21-way image classification set "processed" from GitHub (Tensai-Kartik/PlantCare); label vocabulary: apple black rot, apple cedar apple rust, apple healthy, apple scab, corn common rust, corn healthy, corn northern leaf blight, grape black rot, grape esca black measles, grape healthy, pepper bell bacterial spot, pepper bell healthy, potato early blight, potato healthy, potato late blight, tomato bacterial spot, tomato early blight, tomato healthy, tomato late blight, tomato septoria leaf spot, tomato yellow leaf curl virus.

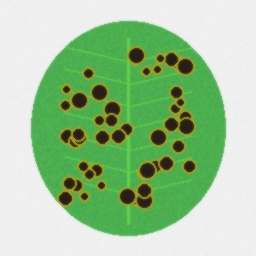
Label: pepper bell bacterial spot

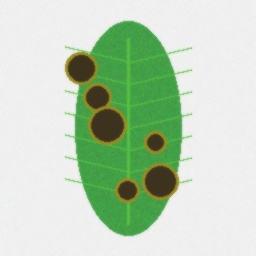
Label: corn northern leaf blight

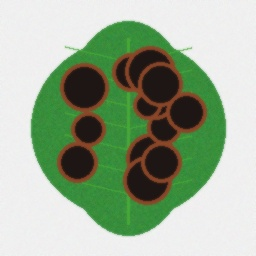
Label: grape esca black measles

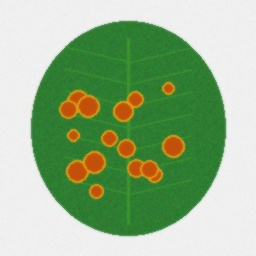
Label: apple cedar apple rust

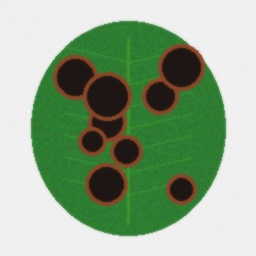
Label: apple black rot

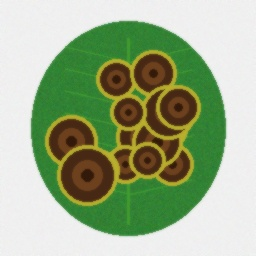
Label: tomato early blight
